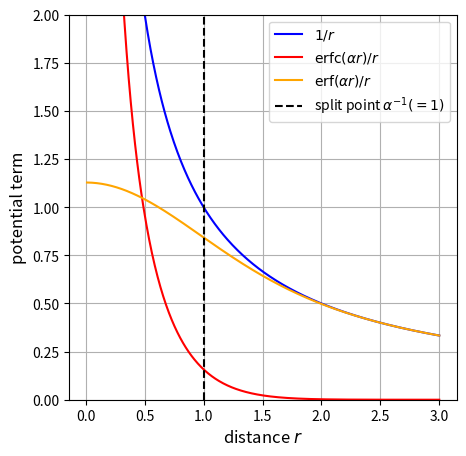

Source code (Python):
import numpy as np
import matplotlib.pyplot as plt
from scipy.special import erf, erfc

# パラメータ設定
alpha = 1
r = np.linspace(0.01, 3, 500)  # r=0を避ける

# erfc, erf の計算
real_space = erfc(alpha * r) / r
fourier_space = erf(alpha * r) / r
inverse_r = 1 / r

# プロット
plt.figure(figsize=(5, 5))
plt.plot(r, inverse_r, label=r'$1/r$', color='blue')
plt.plot(r, real_space, label=r'$\mathrm{erfc}(\alpha r)/r$', color='red')
plt.plot(r, fourier_space, label=r'$\mathrm{erf}(\alpha r)/r$', color='orange')
plt.axvline(1/alpha, color='k', linestyle='--', label=r'split point $\alpha^{-1} (= 1)$')

plt.xlabel(r'distance $r$', fontsize=12)
plt.ylabel(r'potential term', fontsize=12)
plt.legend()
plt.ylim(0, 2)
plt.grid(True)
# plt.tight_layout()
plt.savefig('ewald.pdf')
